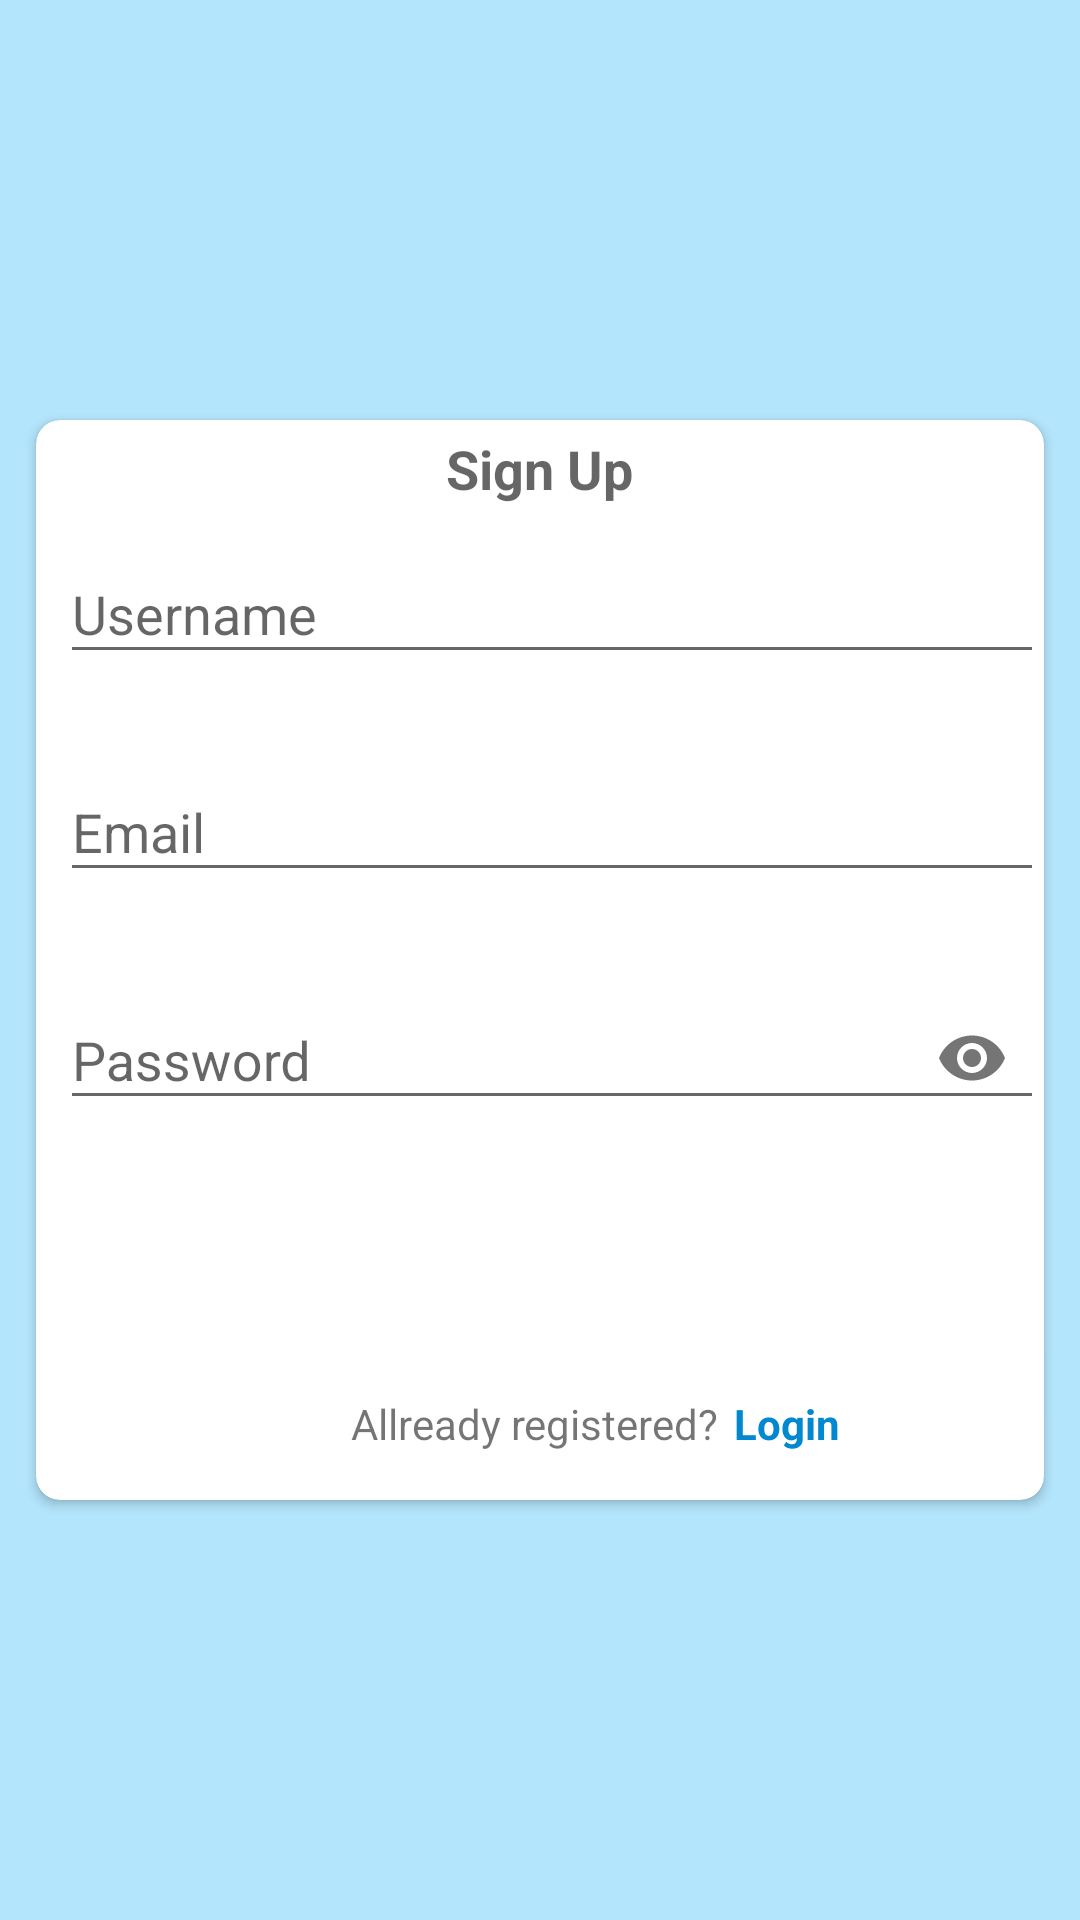

Write the Android layout XML for this screen, with the resource values it uses.
<!-- AndroidManifest.xml: application theme AppTheme -->
<!-- res/layout/fragment_sign_up.xml -->
<?xml version="1.0" encoding="utf-8"?>
<FrameLayout xmlns:android="http://schemas.android.com/apk/res/android"
    xmlns:tools="http://schemas.android.com/tools"
    android:layout_width="match_parent"
    android:layout_height="match_parent"
    xmlns:app="http://schemas.android.com/apk/res-auto"
    tools:context=".SignUpFragment">

    <androidx.constraintlayout.widget.ConstraintLayout
        android:layout_width="match_parent"
        android:background="@color/colorLightPrimary"
        android:layout_height="match_parent">

        <RelativeLayout
            android:layout_width="match_parent"
            android:layout_height="match_parent">


            <androidx.cardview.widget.CardView
                android:id="@+id/login_cardview"
                android:layout_centerInParent="true"
                android:layout_width="match_parent"
                android:layout_marginBottom="?android:actionBarSize"
                android:layout_marginRight="12dp"
                android:layout_marginLeft="12dp"
                app:cardCornerRadius="8dp"
                app:elevation="4dp"
                android:layout_height="wrap_content">
                <RelativeLayout
                    android:layout_width="match_parent"
                    android:layout_height="wrap_content">

                    <TextView
                        android:id="@+id/login_Text"
                        android:layout_width="wrap_content"
                        android:layout_height="wrap_content"
                        android:layout_alignParentTop="true"
                        android:layout_centerInParent="true"
                        android:text="Sign Up"
                        android:layout_margin="4dp"
                        android:textAppearance="@style/TextAppearance.AppCompat.Medium"
                        android:textStyle="bold"
                        />
                    <com.google.android.material.textfield.TextInputLayout
                        android:id="@+id/usernameSignup"
                        android:layout_width="match_parent"
                        android:layout_height="wrap_content"
                        android:layout_marginLeft="8dp"
                        app:boxStrokeColor="@color/colorPrimary"
                        android:layout_below="@+id/login_Text"
                        app:errorEnabled="true">

                        <com.google.android.material.textfield.TextInputEditText
                            android:layout_width="match_parent"
                            android:layout_height="wrap_content"
                            android:hint="Username"
                            android:inputType="text"

                            />
                    </com.google.android.material.textfield.TextInputLayout>

                    <com.google.android.material.textfield.TextInputLayout
                        android:id="@+id/emailSignUp"
                        android:layout_width="match_parent"
                        android:layout_height="wrap_content"
                        android:layout_marginLeft="8dp"
                        android:layout_below="@+id/usernameSignup"
                        app:boxStrokeColor="@color/colorPrimary"
                        app:errorEnabled="true"
                        >

                        <com.google.android.material.textfield.TextInputEditText
                            android:layout_width="match_parent"
                            android:layout_height="wrap_content"
                            android:hint="Email"
                            android:inputType="textEmailAddress"


                            />
                    </com.google.android.material.textfield.TextInputLayout>

                    <com.google.android.material.textfield.TextInputLayout
                        android:id="@+id/passwordSignup"
                        android:layout_width="match_parent"
                        android:layout_height="wrap_content"
                        android:layout_below="@+id/emailSignUp"
                        app:boxStrokeColor="@color/colorPrimary"
                        android:layout_marginLeft="8dp"
                        app:errorEnabled="true"
                        app:passwordToggleEnabled="true">

                        <com.google.android.material.textfield.TextInputEditText
                            android:layout_width="match_parent"
                            android:layout_height="wrap_content"
                            android:hint="Password"
                            android:inputType="textPassword"

                            />
                    </com.google.android.material.textfield.TextInputLayout>

                    <Button
                        android:id="@+id/buttonSignup"
                        android:layout_width="match_parent"
                        android:layout_height="wrap_content"
                        android:layout_below="@+id/passwordSignup"
                        android:layout_centerInParent="true"
                        android:text="Sign Up"
                        android:textStyle="bold"
                        android:textAppearance="@style/TextAppearance.AppCompat.Medium"
                        android:textColor="@color/white"
                        android:layout_marginRight="32dp"
                        android:layout_marginLeft="32dp"
                        android:layout_marginBottom="8dp"
                        android:enabled="true"
                        android:layout_marginTop="8dp"
                        android:background="@drawable/button_enable_disable_color"

                        />

                    <TextView
                        android:id="@+id/allready_reg_text"
                        android:layout_width="wrap_content"
                        android:layout_height="wrap_content"
                        android:layout_below="@+id/buttonSignup"
                        android:layout_centerHorizontal="true"
                        android:layout_marginTop="4dp"
                        android:text="Allready registered? "
                        android:layout_marginBottom="8dp"
                        />
                    <TextView
                        android:id="@+id/signUp_login_text"
                        android:layout_width="wrap_content"
                        android:layout_height="wrap_content"
                        android:layout_below="@+id/buttonSignup"
                        android:layout_toRightOf="@+id/allready_reg_text"
                        android:layout_marginTop="4dp"
                        android:text="Login"
                        android:layout_marginLeft="2dp"
                        android:textColor="@color/colorPrimaryDark"
                        android:textStyle="bold"
                        android:layout_marginBottom="16dp"
                        />


                </RelativeLayout>






            </androidx.cardview.widget.CardView>




        </RelativeLayout>






    </androidx.constraintlayout.widget.ConstraintLayout>

</FrameLayout>
<!-- resources referenced by this layout -->
<resources>
  <color name="colorLightPrimary">#B3E5FC</color>
  <color name="colorPrimary">#03A9F4</color>
  <color name="colorPrimaryDark">#0288D1</color>
  <color name="white">#FFFFFF</color>
  <style name="AppTheme" parent="Theme.AppCompat.Light.DarkActionBar">
          
          <item name="colorPrimary">@color/colorPrimary</item>
          <item name="colorPrimaryDark">@color/colorPrimaryDark</item>
          <item name="colorAccent">@color/colorAccent</item>
      </style>
  <color name="colorAccent">#FF4081</color>
</resources>
